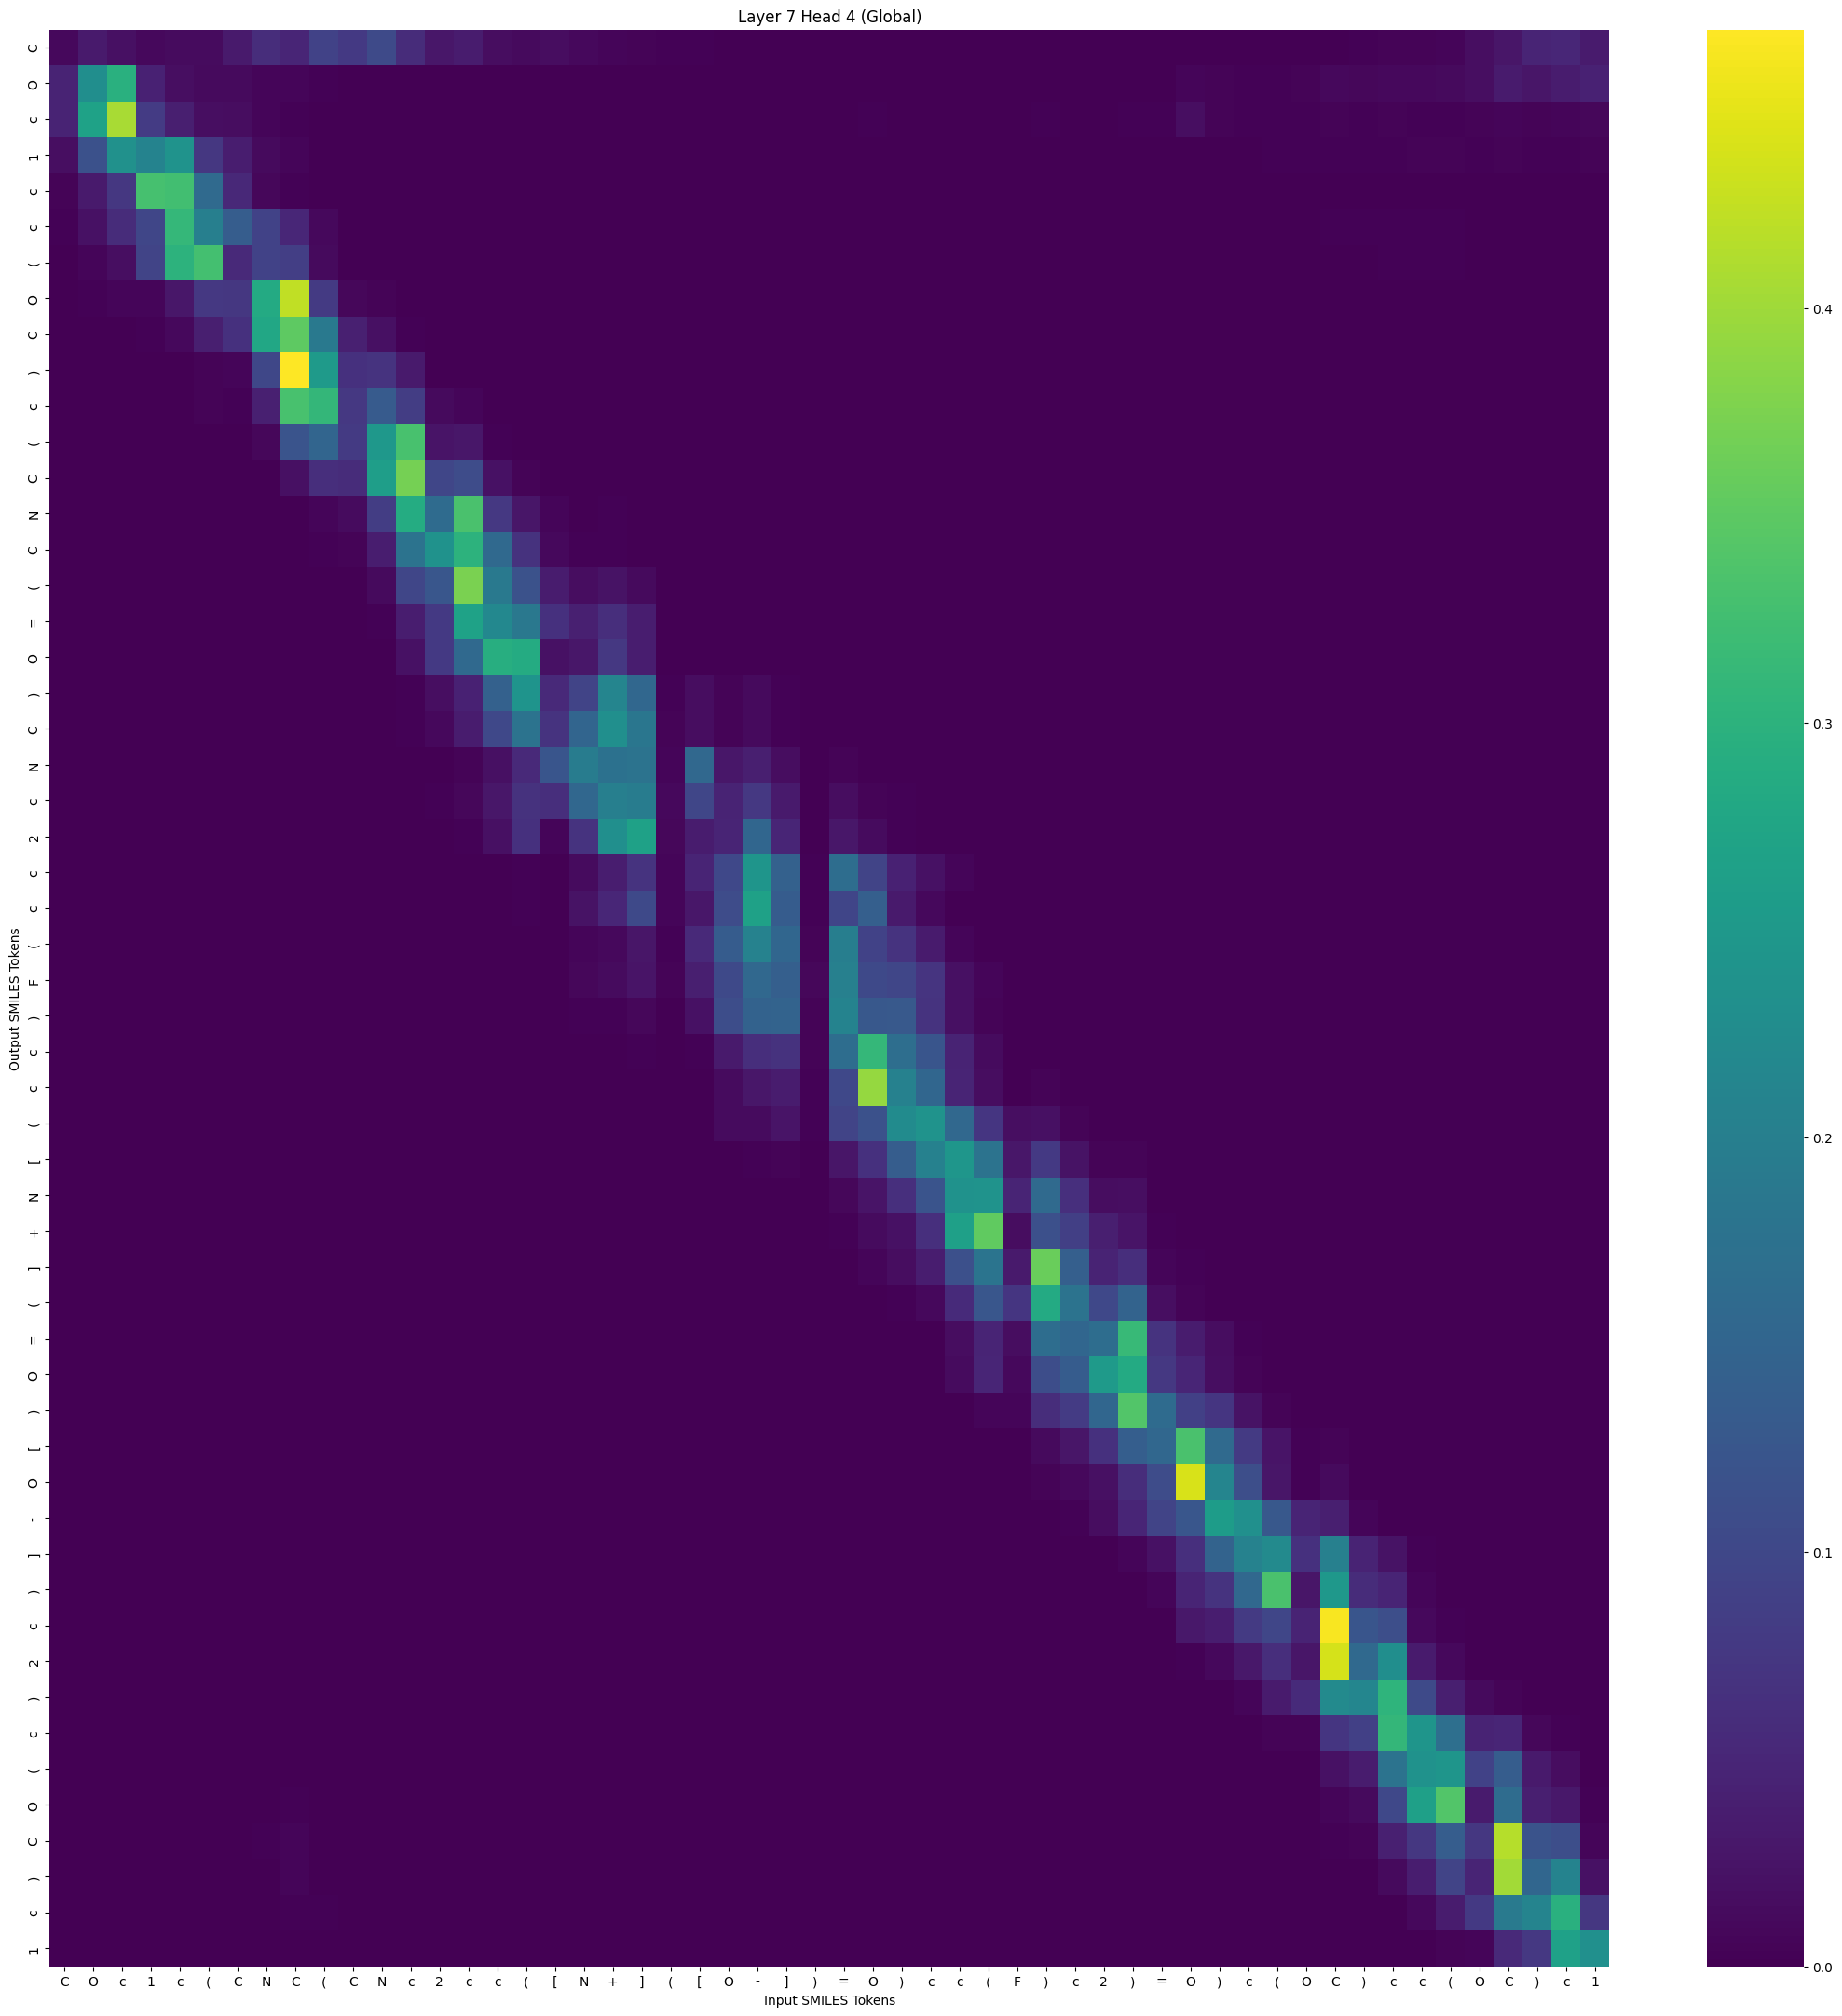

Data behind this chart, as committed beside it:
, C, O, c, 1, c, (, C, N, C, (, C, N, c, 2, c, c, (, [, N, +, ], (, [
C, 0.01091, 0.03145, 0.01965, 0.009821, 0.01408, 0.01391, 0.03172, 0.06007, 0.04814, 0.09183, 0.07768, 0.1041, 0.05729, 0.02787, 0.0354, 0.01609, 0.01114, 0.01547, 0.009511, 0.006554, 0.004955, 0.002955, 0.001932
O, 0.04523, 0.2289, 0.2969, 0.04363, 0.01716, 0.01117, 0.01121, 0.006839, 0.006558, 0.002411, 0.001563, 0.001195, 0.001561, 0.000533, 0.0007842, 0.0004191, 0.0003482, 0.0003709, 0.0004794, 0.0006561, 0.0007629, 0.0007744, 0.0002804
c, 0.04525, 0.27, 0.4053, 0.08039, 0.0392, 0.01778, 0.01493, 0.005671, 0.003308, 0.001149, 0.0005902, 0.0003845, 0.00038, 0.0001766, 0.000257, 0.0001605, 0.0001496, 0.0001493, 0.0002597, 0.000255, 0.0003682, 0.0008975, 0.0001911
1, 0.01676, 0.116, 0.2352, 0.2091, 0.2393, 0.07473, 0.03791, 0.01161, 0.00613, 0.001773, 0.0006415, 0.0002337, 0.0001404, 8.5834035e-05, 8.86153e-05, 3.6935104e-05, 2.3884286e-05, 1.0637045e-05, 1.173141e-05, 1.1839873e-05, 1.6040962e-05, 3.2065484e-05, 5.7162983e-06
c, 0.005124, 0.03259, 0.07451, 0.3293, 0.3256, 0.1589, 0.05227, 0.008304, 0.002986, 0.0007204, 0.0002421, 3.8176866e-05, 1.282063e-05, 1.4515697e-05, 6.3794823e-06, 3.842625e-06, 2.1159333e-06, 5.5439364e-07, 4.209214e-07, 3.3306392e-07, 4.4928547e-07, 1.9490774e-06, 2.4254797e-07
c, 0.002741, 0.02129, 0.05704, 0.09724, 0.3106, 0.2007, 0.1366, 0.09219, 0.04982, 0.01031, 0.001725, 0.0004413, 0.0001122, 2.0029252e-05, 1.3950293e-05, 2.4551973e-06, 8.5629415e-07, 2.557789e-07, 1.848145e-07, 1.57988e-07, 1.6299715e-07, 3.6987353e-07, 1.7614793e-08
(, 0.0009641, 0.005688, 0.01698, 0.09313, 0.2993, 0.3284, 0.05384, 0.09249, 0.08486, 0.01259, 0.0007343, 0.0003057, 8.107048e-05, 1.6117048e-05, 5.601721e-06, 1.4268942e-06, 4.0645466e-07, 2.4241311e-08, 2.236633e-08, 3.180437e-08, 2.350539e-08, 6.757538e-08, 9.462983e-10
O, 0.0004419, 0.001972, 0.005908, 0.006858, 0.02888, 0.07562, 0.0744, 0.2835, 0.4233, 0.0787, 0.009118, 0.004062, 0.00113, 4.3589553e-05, 2.6211774e-05, 2.4523697e-06, 5.153567e-07, 1.1713053e-07, 6.165309e-08, 6.717644e-08, 4.232214e-08, 3.9193722e-08, 7.2749845e-10
C, 0.0001483, 0.0006066, 0.000968, 0.002388, 0.009828, 0.03877, 0.06511, 0.2775, 0.3507, 0.1892, 0.04044, 0.01834, 0.003222, 0.0002212, 0.0001054, 1.01781525e-05, 1.8339928e-06, 5.0820046e-07, 1.05660554e-07, 7.6739234e-08, 3.549329e-08, 2.7300834e-08, 7.8083406e-10
), 4.0389572e-05, 5.8954975e-05, 0.0001289, 0.0001666, 0.0008323, 0.004576, 0.00711, 0.09949, 0.4672, 0.2519, 0.06469, 0.0678, 0.03186, 0.001239, 0.0009316, 6.5180204e-05, 1.0553958e-05, 2.2782847e-06, 5.069926e-07, 5.964553e-07, 2.3087253e-07, 3.868937e-08, 1.3408967e-09
c, 1.8876122e-05, 1.2680362e-05, 2.2562994e-05, 0.0001606, 0.0007858, 0.004398, 0.001901, 0.04059, 0.3312, 0.3086, 0.07507, 0.1322, 0.08315, 0.0126, 0.006093, 0.0007826, 0.0001241, 6.7865903e-06, 1.1598269e-06, 1.8595965e-06, 5.332393e-07, 7.4646444e-08, 2.5407187e-09
(, 6.951891e-06, 2.654268e-06, 5.0865683e-06, 6.8248064e-06, 2.7730634e-05, 0.0002103, 0.0002662, 0.008796, 0.1222, 0.1503, 0.0797, 0.2497, 0.3318, 0.02521, 0.02739, 0.002761, 0.00053, 9.3821276e-05, 1.8946861e-05, 2.8031944e-05, 9.062689e-06, 3.6929154e-07, 3.0599043e-08
C, 3.4616507e-06, 9.705435e-07, 1.1191521e-06, 2.669821e-06, 7.696065e-06, 5.4569293e-05, 6.711689e-05, 0.001721, 0.01896, 0.06037, 0.05795, 0.2591, 0.3699, 0.09744, 0.1061, 0.02065, 0.005355, 0.001105, 0.0001902, 0.0002145, 6.93865e-05, 2.64416e-06, 5.196006e-07
N, 1.1164885e-06, 1.2945067e-07, 1.6899305e-07, 3.15367e-07, 9.396282e-07, 3.4922114e-06, 4.10491e-06, 8.110746e-05, 0.001478, 0.006291, 0.01378, 0.08262, 0.2875, 0.1609, 0.3322, 0.07552, 0.02711, 0.007298, 0.00145, 0.001913, 0.0007755, 1.3052322e-05, 9.00724e-06
C, 4.0702233e-07, 1.9341785e-08, 2.564194e-08, 1.1387155e-07, 2.138715e-07, 1.1954977e-06, 7.221992e-07, 1.4671668e-05, 0.0003635, 0.001857, 0.005077, 0.03658, 0.1775, 0.2373, 0.2998, 0.1574, 0.06613, 0.01069, 0.002217, 0.003177, 0.001289, 2.1547043e-05, 1.8244826e-05
(, 2.398929e-07, 1.3376846e-08, 1.7585847e-08, 2.4753563e-08, 5.08744e-08, 1.474363e-07, 1.1669213e-07, 2.3002335e-06, 5.358718e-05, 0.0003106, 0.000942, 0.01212, 0.09684, 0.1249, 0.3725, 0.1889, 0.1179, 0.03629, 0.01509, 0.02213, 0.01129, 0.0001282, 0.0002165
=, 1.3046255e-07, 5.5982183e-09, 7.2222965e-09, 8.905206e-09, 1.4657525e-08, 3.463619e-08, 2.2323682e-08, 3.7768524e-07, 8.713062e-06, 5.605731e-05, 0.0001963, 0.003349, 0.03792, 0.07824, 0.2695, 0.2174, 0.1865, 0.06471, 0.04117, 0.062, 0.0366, 0.0004271, 0.001128
O, 5.3786454e-08, 1.456734e-09, 2.1042368e-09, 6.749579e-09, 8.9759835e-09, 2.7199043e-08, 3.2890997e-09, 1.2331125e-07, 4.7382623e-06, 2.3959241e-05, 3.184587e-05, 0.001244, 0.02129, 0.07704, 0.157, 0.2935, 0.2858, 0.0218, 0.02851, 0.07487, 0.03685, 0.0005186, 0.0006351
), 7.93884e-08, 2.439088e-09, 2.863377e-09, 5.543136e-09, 4.013729e-09, 7.5836395e-09, 1.4415441e-09, 1.6504334e-08, 3.0534403e-07, 1.7109205e-06, 4.5054967e-06, 0.0001224, 0.002329, 0.01674, 0.04355, 0.1433, 0.2412, 0.05414, 0.094, 0.2118, 0.1546, 0.003113, 0.01563
C, 4.0742414e-08, 1.5606e-09, 1.6761549e-09, 1.6064454e-09, 1.3682544e-09, 3.0330642e-09, 1.0360582e-09, 1.5830707e-08, 2.3934348e-07, 1.6786194e-06, 4.1805047e-06, 0.0001503, 0.002418, 0.01073, 0.03647, 0.1019, 0.1784, 0.06775, 0.1498, 0.2308, 0.1828, 0.003914, 0.01476
N, 5.4117666e-09, 1.6570147e-10, 1.3266778e-10, 8.760814e-11, 4.9941228e-11, 7.6336264e-11, 9.824305e-11, 3.4454356e-10, 2.8728686e-09, 3.4127112e-08, 4.4024637e-07, 6.8457125e-06, 0.0001161, 0.001123, 0.005454, 0.01963, 0.05395, 0.1239, 0.1952, 0.1745, 0.1786, 0.005605, 0.1552
c, 1.15220345e-07, 6.4765198e-09, 4.942588e-09, 3.828774e-09, 2.6013636e-09, 4.2991455e-09, 2.4509623e-09, 1.5590805e-08, 9.921434e-08, 6.718023e-07, 2.2099682e-06, 4.069231e-05, 0.0004151, 0.0024, 0.007552, 0.02783, 0.06694, 0.062, 0.1533, 0.2004, 0.1943, 0.01084, 0.09821
2, 7.6618365e-09, 1.1707364e-10, 2.0068643e-10, 3.5825526e-10, 2.4214883e-10, 2.808017e-10, 1.2323384e-11, 1.818828e-10, 4.015279e-09, 1.3810377e-08, 1.5830233e-08, 1.1076354e-06, 4.7885555e-05, 0.000674, 0.002164, 0.02003, 0.06551, 0.006941, 0.06924, 0.2308, 0.2666, 0.009098, 0.03575
c, 8.399607e-09, 2.026398e-10, 3.3663788e-10, 4.0584602e-10, 1.8428019e-10, 1.4366025e-10, 9.719125e-12, 3.8951942e-11, 3.1602915e-10, 7.4412804e-10, 1.0851147e-09, 3.3905632e-08, 1.0658986e-06, 1.8510782e-05, 6.1677834e-05, 0.0007632, 0.003619, 0.0009832, 0.01302, 0.03714, 0.06768, 0.005559, 0.04743
c, 2.303152e-09, 4.4582064e-11, 8.989881e-11, 2.8042789e-11, 2.008812e-11, 1.9850071e-11, 2.7522943e-12, 2.492641e-11, 2.7876843e-10, 6.625604e-10, 8.5422075e-10, 4.8554735e-08, 1.8959156e-06, 1.07999485e-05, 7.0090646e-05, 0.0005007, 0.002318, 0.001084, 0.02273, 0.04927, 0.1023, 0.006776, 0.0278
(, 1.0464739e-09, 2.4720323e-11, 3.8193424e-11, 2.491397e-11, 1.2282671e-11, 8.644428e-12, 1.651887e-12, 3.6168857e-12, 1.716984e-11, 5.1535144e-11, 1.4245874e-10, 3.1307437e-09, 8.117911e-08, 1.33894e-06, 6.0043535e-06, 7.697173e-05, 0.0004733, 0.0004539, 0.007043, 0.01086, 0.02654, 0.003359, 0.05412
F, 4.3320554e-08, 3.0422476e-09, 3.1680443e-09, 1.8911446e-09, 1.1190949e-09, 1.020854e-09, 2.8426492e-10, 8.2193924e-10, 2.3421078e-09, 6.064616e-09, 8.933003e-09, 1.3107899e-07, 1.3156098e-06, 9.251207e-06, 3.0550116e-05, 0.0002102, 0.0008822, 0.0008275, 0.008078, 0.01283, 0.0242, 0.00492, 0.03977
), 2.3192304e-10, 5.2682463e-12, 9.566528e-12, 6.523184e-12, 6.51535e-12, 2.7748155e-12, 5.1965886e-13, 1.0130045e-12, 3.531864e-12, 8.941238e-12, 1.888583e-11, 3.892004e-10, 8.658525e-09, 1.4413091e-07, 9.185292e-07, 9.437304e-06, 6.649126e-05, 6.913496e-05, 0.001885, 0.002327, 0.008565, 0.001653, 0.02125
c, 1.2565021e-09, 4.532192e-11, 1.0190842e-10, 4.3488012e-11, 2.0186075e-11, 1.1615015e-11, 9.027646e-13, 2.0452743e-12, 7.146842e-12, 7.405363e-12, 5.7223774e-12, 1.3255085e-10, 3.1938996e-09, 3.125692e-08, 1.3079143e-07, 1.8487898e-06, 1.2384503e-05, 6.02973e-06, 0.0002511, 0.0005704, 0.002006, 0.0005661, 0.002895
c, 2.2696574e-10, 7.575011e-12, 2.5266537e-11, 5.5063515e-12, 3.5822996e-12, 2.0532137e-12, 1.4582886e-13, 4.831987e-13, 1.8263752e-12, 1.0589216e-12, 4.4507052e-13, 1.3908123e-11, 3.9842923e-10, 1.8073427e-09, 1.0181046e-08, 1.2400498e-07, 9.272345e-07, 4.62132e-07, 4.1737854e-05, 0.0001071, 0.0004508, 0.0001661, 0.0004252
(, 1.2368964e-10, 5.5858985e-12, 1.4222335e-11, 8.389809e-12, 8.824668e-12, 2.7940506e-12, 4.372911e-13, 3.700003e-13, 4.8951023e-13, 4.452666e-13, 4.2384675e-13, 4.0051794e-12, 4.8794097e-11, 5.348009e-10, 2.535698e-09, 3.0729815e-08, 2.5440718e-07, 3.1397963e-07, 1.7485003e-05, 2.0582886e-05, 0.0001118, 9.251956e-05, 0.0006838
[, 4.8832854e-10, 3.678861e-11, 1.4374903e-10, 6.294452e-11, 4.9104717e-11, 1.3968229e-11, 9.533951e-13, 7.481557e-13, 1.0341686e-12, 3.0691365e-13, 1.1259262e-13, 8.5491293e-13, 1.0952502e-11, 6.34532e-11, 2.3476962e-10, 2.5916649e-09, 1.8412296e-08, 1.0396828e-08, 7.5804337e-07, 1.7692922e-06, 9.606159e-06, 1.0702719e-05, 3.3021257e-05
N, 6.600667e-10, 7.8694315e-11, 3.2373312e-10, 1.5634569e-10, 1.3342814e-10, 3.3690523e-11, 2.2079775e-12, 1.2909614e-12, 1.2337156e-12, 2.5114318e-13, 6.593054e-14, 3.198524e-13, 2.7341749e-12, 1.243141e-11, 3.7278496e-11, 3.6040032e-10, 2.3398719e-09, 1.2412752e-09, 9.040414e-08, 2.100875e-07, 1.192075e-06, 2.480222e-06, 5.0232475e-06
+, 4.149511e-10, 4.8213704e-11, 2.3192534e-10, 3.063278e-10, 2.280846e-10, 7.3358285e-11, 8.603412e-13, 1.0172704e-12, 1.3363122e-12, 1.5070448e-13, 1.0580126e-14, 8.283164e-14, 7.5915863e-13, 4.19038e-12, 6.2093494e-12, 1.0669782e-10, 6.543655e-10, 6.383941e-11, 8.403827e-09, 3.6750468e-08, 1.6859009e-07, 6.0935236e-07, 3.4739057e-07
], 7.474035e-10, 1.5698612e-10, 8.007373e-10, 3.2231373e-10, 3.1105285e-10, 9.230885e-11, 4.172955e-12, 3.2672534e-12, 2.6152765e-12, 2.416622e-13, 2.362694e-14, 9.663709e-14, 5.6327317e-13, 1.0874432e-12, 2.5690205e-12, 1.8274304e-11, 9.820437e-11, 3.257623e-11, 3.372156e-09, 9.998183e-09, 5.9471304e-08, 2.618912e-07, 1.4005172e-07
(, 3.8124898e-10, 1.3916751e-10, 4.6508988e-10, 3.8881365e-10, 6.376419e-10, 1.2882237e-10, 1.6521371e-11, 4.3711367e-12, 1.2190364e-12, 1.8139346e-13, 3.4172196e-14, 4.3235208e-14, 8.4905587e-14, 2.4831266e-13, 4.758189e-13, 2.5884446e-12, 1.2899712e-11, 1.066879e-11, 5.494437e-10, 7.073497e-10, 4.6552504e-09, 5.3783392e-08, 5.1919233e-08
=, 3.7113925e-09, 2.53207e-09, 1.1492299e-08, 7.462978e-09, 8.711702e-09, 1.8003211e-09, 1.0305078e-10, 3.420481e-11, 1.3275102e-11, 7.732728e-13, 6.02487e-14, 6.68599e-14, 1.3821244e-13, 1.896201e-13, 2.7082264e-13, 1.0265519e-12, 3.450352e-12, 1.0173827e-12, 4.3339745e-11, 1.2095495e-10, 6.4005984e-10, 6.4592727e-09, 2.2307114e-09
O, 2.9176044e-09, 1.3837759e-09, 6.889185e-09, 1.0513814e-08, 9.124685e-09, 2.704892e-09, 9.0700704e-11, 2.4606091e-11, 9.22139e-12, 4.3493564e-13, 3.0390502e-14, 2.4596432e-14, 4.440657e-14, 9.096321e-14, 6.543404e-14, 4.2585103e-13, 1.4011646e-12, 2.5141917e-13, 1.0097606e-11, 2.904686e-11, 1.5558115e-10, 2.5693556e-09, 6.656725e-10
), 4.333488e-09, 6.913215e-09, 2.48095e-08, 2.5492627e-08, 5.6021744e-08, 1.2830043e-08, 1.9789885e-09, 4.151605e-10, 6.6520706e-11, 4.0283697e-12, 3.177512e-13, 1.1472178e-13, 6.3475985e-14, 5.009998e-14, 4.687447e-14, 9.291923e-14, 2.1356257e-13, 1.13088256e-13, 2.4547272e-12, 3.3869775e-12, 1.703444e-11, 5.117355e-10, 1.01753814e-10
[, 5.253339e-08, 1.3582778e-07, 5.2213954e-07, 3.7689196e-07, 4.0968587e-07, 1.609e-07, 1.2256578e-08, 4.6322213e-09, 1.1153948e-09, 3.8216465e-11, 1.3288411e-12, 6.061767e-13, 3.5943698e-13, 1.3892355e-13, 8.181223e-14, 1.5423964e-13, 2.460426e-13, 4.952527e-14, 8.77607e-13, 2.2747206e-12, 7.9912405e-12, 2.0085732e-10, 1.3162995e-11
O, 3.8719904e-08, 1.3082857e-07, 6.426559e-07, 2.7838692e-07, 4.7639995e-07, 2.2495922e-07, 2.2173857e-08, 1.3822052e-08, 3.7927403e-09, 8.312952e-11, 1.7470411e-12, 7.8425737e-13, 3.807119e-13, 4.8610255e-14, 3.204734e-14, 3.2107607e-14, 3.951684e-14, 7.779487e-15, 1.4487672e-13, 3.969181e-13, 1.2744867e-12, 3.723374e-11, 9.231545e-13
-, 7.438928e-08, 4.122454e-07, 1.2988372e-06, 1.8865612e-06, 6.1306087e-06, 2.0991208e-06, 6.364658e-07, 1.4348758e-07, 1.7835184e-08, 8.0883134e-10, 4.5647073e-11, 5.3809687e-12, 8.51989e-13, 1.902002e-13, 9.161903e-14, 5.3656515e-14, 4.8236758e-14, 2.041059e-14, 1.0316991e-13, 1.2519732e-13, 3.6722516e-13, 1.6195574e-11, 8.9180795e-13
], 4.3801828e-07, 3.136297e-06, 1.17768e-05, 1.4089044e-05, 3.2559423e-05, 1.4403487e-05, 2.4481965e-06, 9.849136e-07, 2.5724515e-07, 7.236075e-09, 2.5889293e-10, 3.506677e-11, 7.273827e-12, 8.4472186e-13, 3.326187e-13, 1.2567985e-13, 7.0269636e-14, 1.1263027e-14, 3.237084e-14, 8.2300953e-14, 1.5810275e-13, 3.4183028e-12, 8.863722e-14
), 4.0345077e-07, 2.6589105e-06, 1.0483962e-05, 3.5609708e-05, 7.1139555e-05, 5.0724233e-05, 2.0124253e-06, 2.017179e-06, 9.095842e-07, 1.8152559e-08, 2.252232e-10, 4.8948488e-11, 1.0603859e-11, 1.3259634e-12, 2.4997607e-13, 1.3339915e-13, 5.815064e-14, 1.7616062e-15, 5.697869e-15, 2.6238357e-14, 3.3590877e-14, 8.9304817e-13, 6.6091643e-15
c, 9.514386e-07, 9.39959e-06, 3.2063672e-05, 2.3461414e-05, 5.6204735e-05, 5.655908e-05, 1.3681124e-05, 1.4914804e-05, 5.735874e-06, 1.4457589e-07, 3.3335787e-09, 5.281816e-10, 7.933782e-11, 2.603489e-12, 8.467152e-13, 1.6170974e-13, 5.372273e-14, 6.6711214e-15, 1.1584698e-14, 3.1734184e-14, 4.0173428e-14, 8.8776637e-13, 5.775313e-15
2, 1.3737271e-06, 1.4124715e-05, 5.0686172e-05, 4.543189e-05, 0.0001061, 0.0001335, 2.7301867e-05, 4.50446e-05, 2.9553143e-05, 6.992837e-07, 1.610158e-08, 2.6102005e-09, 4.5465365e-10, 1.1701971e-11, 3.255376e-12, 4.5958165e-13, 1.12109235e-13, 9.006748e-15, 9.85424e-15, 3.7374963e-14, 3.5624556e-14, 3.269132e-13, 2.2617743e-15
), 2.0452146e-06, 2.8424514e-05, 5.083156e-05, 0.0001274, 0.0005228, 0.0004636, 0.0003924, 0.0002409, 7.199476e-05, 6.057304e-06, 5.5739605e-07, 3.1290156e-08, 1.950137e-09, 1.1930518e-10, 3.1533116e-11, 2.6935702e-12, 5.242191e-13, 1.1779839e-13, 3.0323607e-14, 4.0286503e-14, 3.516782e-14, 4.9690796e-13, 8.602084e-15
c, 6.167647e-06, 7.315024e-05, 0.0001441, 0.0002403, 0.0006087, 0.0006563, 0.0003337, 0.0004152, 0.0003433, 2.7608336e-05, 2.4707238e-06, 2.5952008e-07, 3.4332803e-08, 1.6318225e-09, 4.731208e-10, 3.4160248e-11, 5.112617e-12, 5.438334e-13, 9.245691e-14, 2.4312643e-13, 1.4210276e-13, 5.399307e-13, 8.41566e-15
(, 8.893839e-06, 9.527806e-05, 0.0001609, 0.0002661, 0.0006423, 0.0007919, 0.0004826, 0.0008067, 0.0009522, 0.0001122, 1.3962154e-05, 1.7847931e-06, 2.7191663e-07, 1.3275654e-08, 4.0452566e-09, 2.496024e-10, 3.223914e-11, 3.3375626e-12, 3.6559297e-13, 9.586528e-13, 4.4705648e-13, 9.839844e-13, 1.7518298e-14
O, 7.5674134e-06, 5.5086748e-05, 9.3087205e-05, 0.0004086, 0.0007847, 0.001518, 0.0001996, 0.0009911, 0.00261, 0.0002817, 1.494539e-05, 4.4154685e-06, 9.879566e-07, 6.778586e-08, 1.1695699e-08, 1.1973048e-09, 1.3464838e-10, 2.6103462e-12, 3.5132127e-13, 1.7302636e-12, 5.3396984e-13, 9.677413e-13, 6.6621077e-15
C, 1.9262065e-05, 0.0001422, 0.0001968, 0.0001513, 0.0002755, 0.0006341, 0.0004176, 0.002409, 0.006662, 0.001238, 0.0001577, 5.8706024e-05, 1.5563619e-05, 4.753542e-07, 1.8496856e-07, 1.0501892e-08, 1.2231692e-09, 1.0517477e-10, 1.1073251e-11, 3.376695e-11, 1.1296886e-11, 1.1573433e-11, 1.2214181e-13
), 1.4619163e-05, 8.5251246e-05, 0.0001185, 9.422766e-05, 0.0001409, 0.0003428, 0.0001681, 0.001419, 0.007055, 0.001535, 0.0002344, 0.0001316, 5.8721707e-05, 2.1769479e-06, 8.911915e-07, 5.5664103e-08, 6.360542e-09, 4.089921e-10, 3.9630493e-11, 1.6547673e-10, 4.6878806e-11, 1.6751059e-11, 3.011702e-13
c, 7.841814e-06, 4.2883647e-05, 2.8155691e-05, 5.0414965e-05, 0.0001047, 0.000153, 0.0002707, 0.0008293, 0.002098, 0.002104, 0.001658, 0.0005048, 0.0001287, 1.8742252e-05, 9.406131e-06, 5.5030984e-07, 6.9260274e-08, 1.4630911e-08, 4.933357e-10, 7.3155587e-10, 2.1620998e-10, 9.267965e-11, 7.315119e-12
1, 6.461627e-06, 2.0815703e-05, 1.4838934e-05, 1.2280528e-05, 1.09185385e-05, 1.2723242e-05, 1.10780375e-05, 4.368315e-05, 0.0002442, 0.0002801, 0.0002825, 0.0002482, 0.0002329, 6.018957e-05, 4.829183e-05, 5.2949017e-06, 9.643578e-07, 1.504841e-07, 8.092697e-09, 2.190173e-08, 6.426012e-09, 8.1127216e-10, 1.425125e-10
